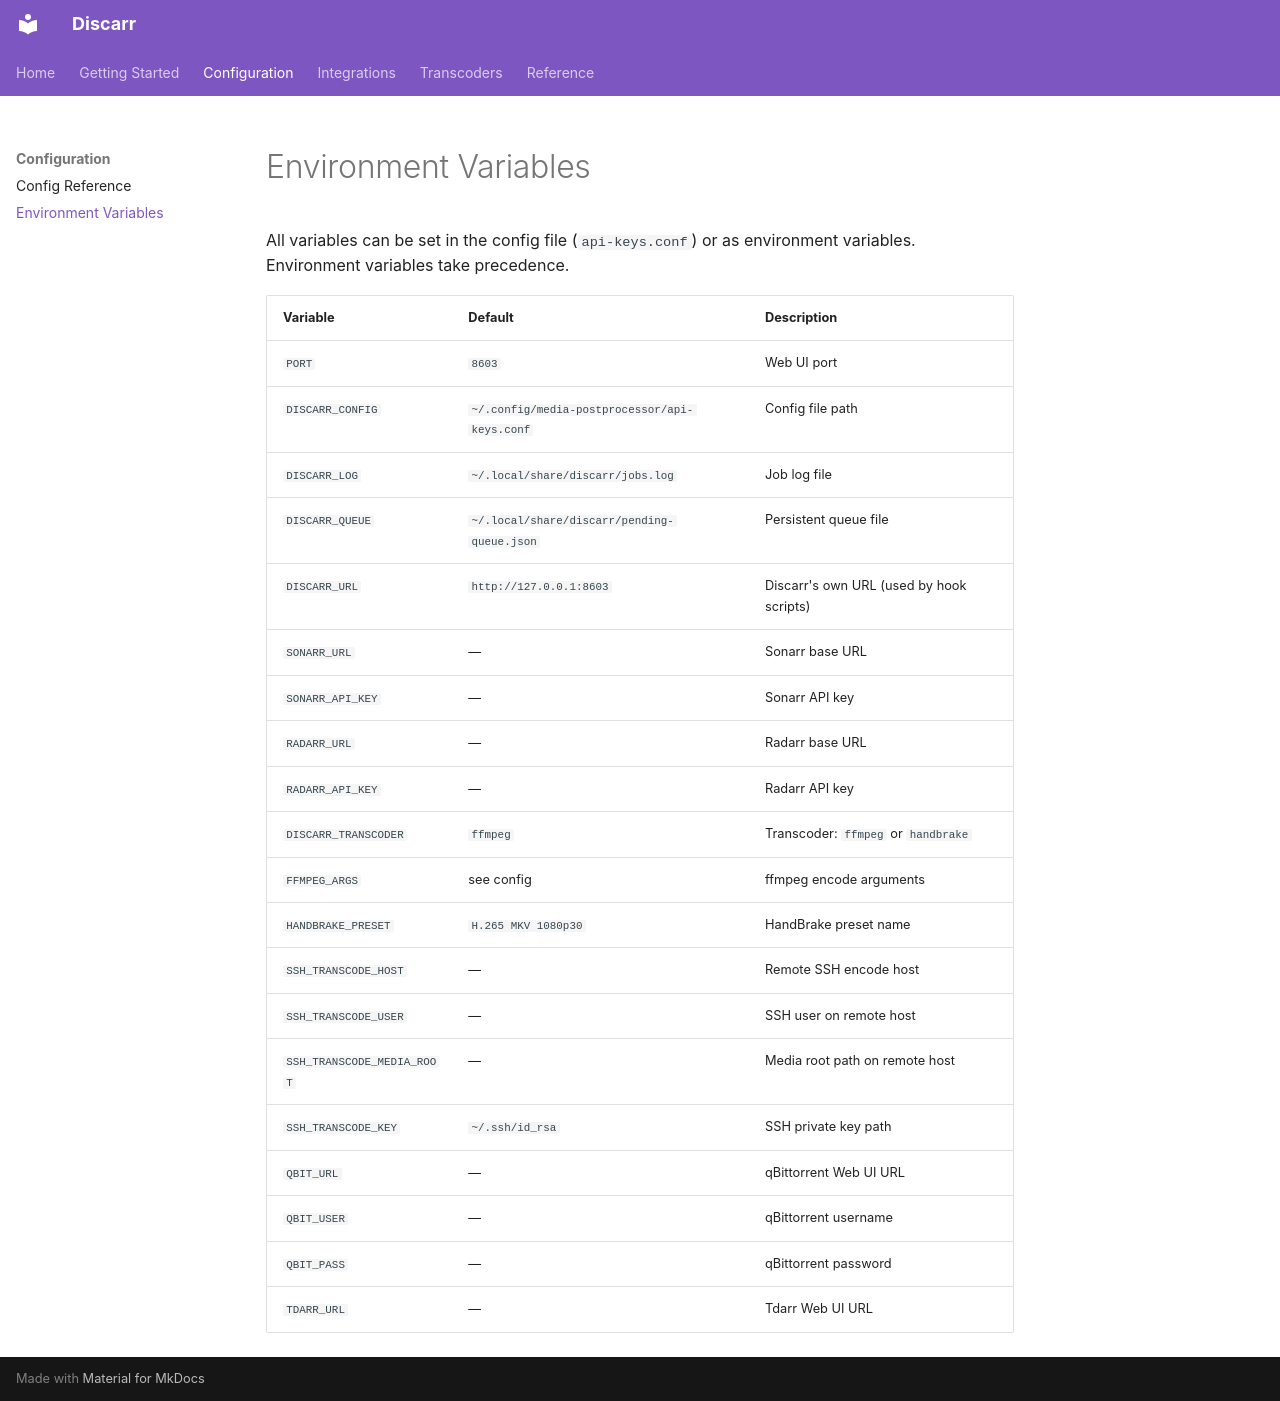

repository: pyr0ball/discarr · page: env/index.html · generator: mkdocs

# Environment Variables

All variables can be set in the config file (`api-keys.conf`) or as environment variables. Environment variables take precedence.

| Variable | Default | Description |
|---|---|---|
| `PORT` | `8603` | Web UI port |
| `DISCARR_CONFIG` | `~/.config/media-postprocessor/api-keys.conf` | Config file path |
| `DISCARR_LOG` | `~/.local/share/discarr/jobs.log` | Job log file |
| `DISCARR_QUEUE` | `~/.local/share/discarr/pending-queue.json` | Persistent queue file |
| `DISCARR_URL` | `http://127.0.0.1:8603` | Discarr's own URL (used by hook scripts) |
| `SONARR_URL` | — | Sonarr base URL |
| `SONARR_API_KEY` | — | Sonarr API key |
| `RADARR_URL` | — | Radarr base URL |
| `RADARR_API_KEY` | — | Radarr API key |
| `DISCARR_TRANSCODER` | `ffmpeg` | Transcoder: `ffmpeg` or `handbrake` |
| `FFMPEG_ARGS` | see config | ffmpeg encode arguments |
| `HANDBRAKE_PRESET` | `H.265 MKV 1080p30` | HandBrake preset name |
| `SSH_TRANSCODE_HOST` | — | Remote SSH encode host |
| `SSH_TRANSCODE_USER` | — | SSH user on remote host |
| `SSH_TRANSCODE_MEDIA_ROOT` | — | Media root path on remote host |
| `SSH_TRANSCODE_KEY` | `~/.ssh/id_rsa` | SSH private key path |
| `QBIT_URL` | — | qBittorrent Web UI URL |
| `QBIT_USER` | — | qBittorrent username |
| `QBIT_PASS` | — | qBittorrent password |
| `TDARR_URL` | — | Tdarr Web UI URL |
